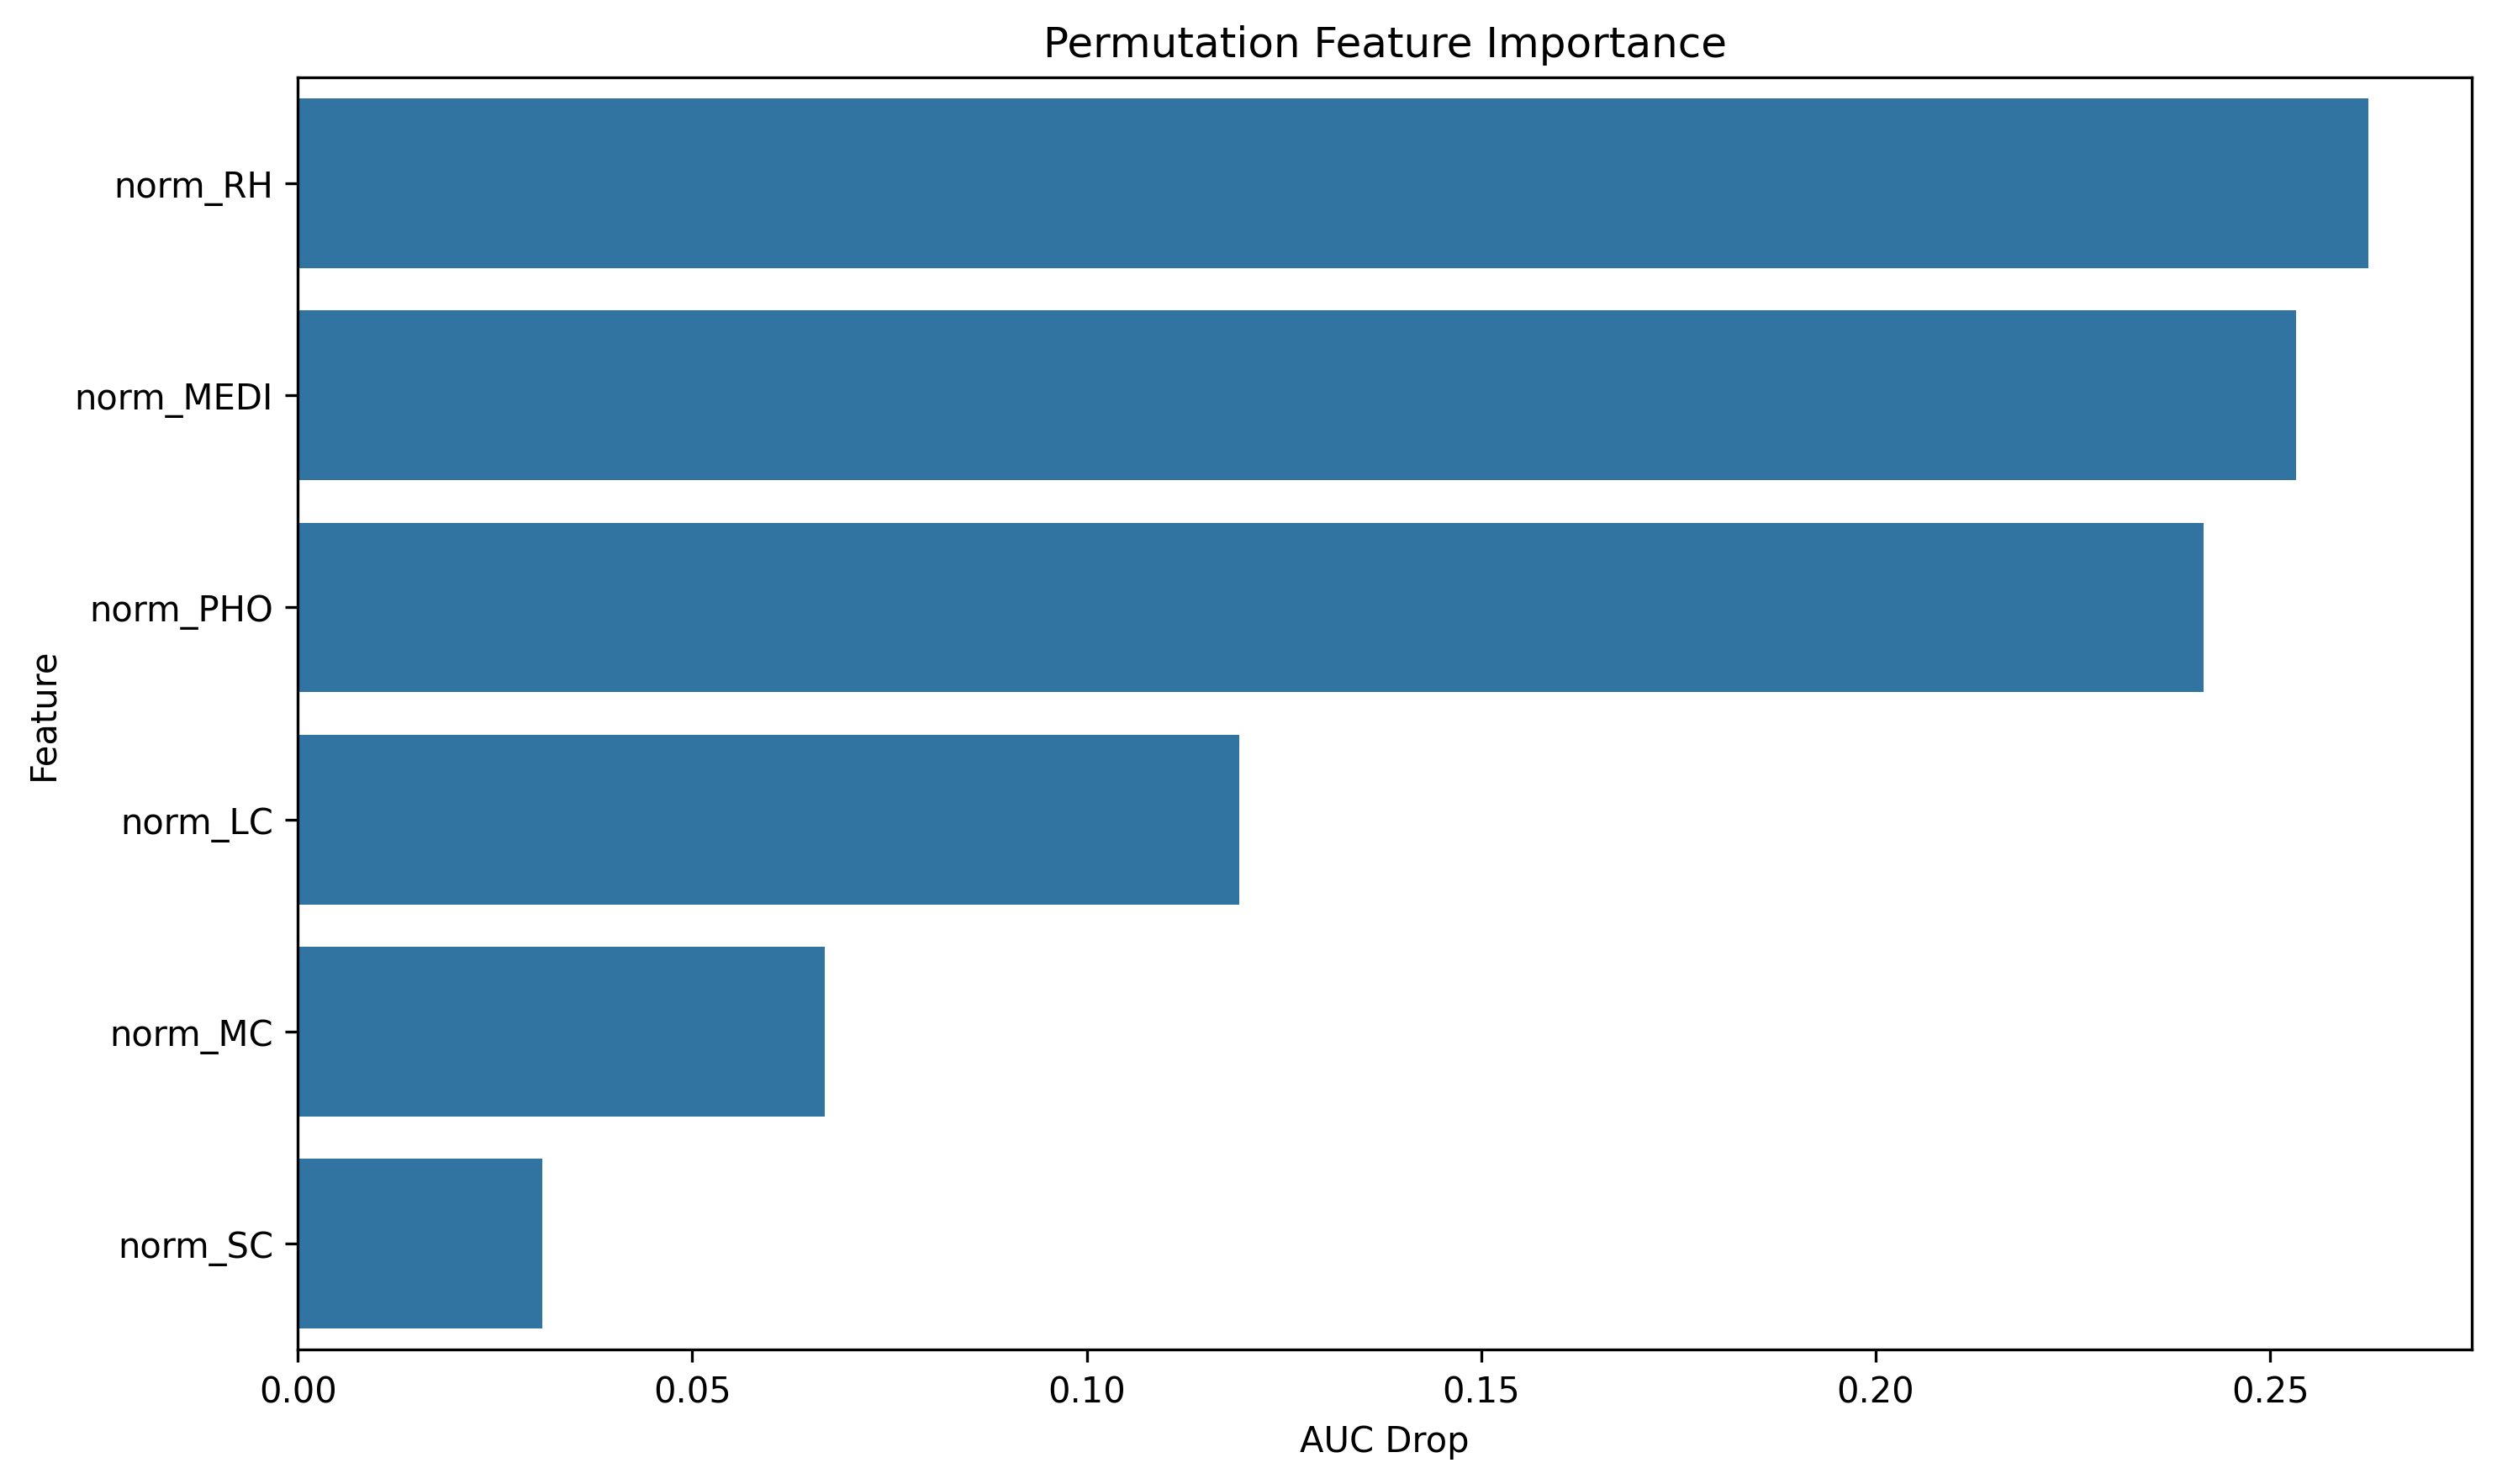

Data behind this chart, as committed beside it:
feature, importance
norm_RH, 0.2625
norm_MEDI, 0.2533
norm_PHO, 0.2416
norm_LC, 0.1193
norm_MC, 0.0668
norm_SC, 0.03101
